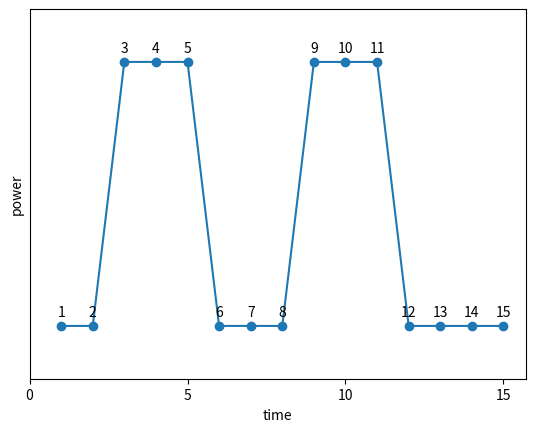

The matplotlib source for this figure:
import matplotlib.pyplot as plt


xs = list(range(1, 16))
ys = [5, 5, 15, 15, 15, 5, 5, 5, 15, 15, 15, 5, 5, 5, 5]

print(len(xs))
print(len(ys))

fig, ax = plt.subplots()
ax: plt.Axes
ax.plot(xs, ys)
ax.scatter(xs, ys)
for x, y in zip (xs, ys):
    ax.text(x, y + .25, f"{x}", horizontalalignment="center", verticalalignment="bottom")
ax.set_ylim(3,17)
ax.set_yticks([])
ax.set_xticks([0, 5, 10, 15])
ax.set_ylabel("power")
ax.set_xlabel("time")
plt.show()
